Run: headless pygame with SDL's dummy video driver; simulated clock (each Clock.tick advances the game by its frame time, no real sleeping); random seed 0; keys injected as events and as key.get_pressed() state; mouse plan: one left click at the window centre at the start of phase 2, then a move to the lower-right quarter at the start of phase 3.
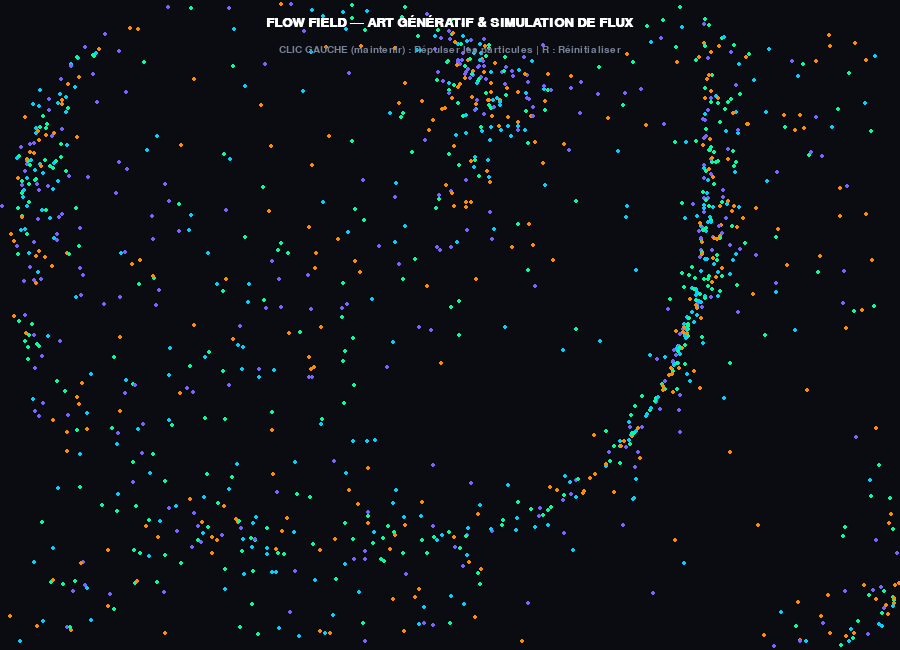
Frame 1 of 4 · flips 1–60 · no input
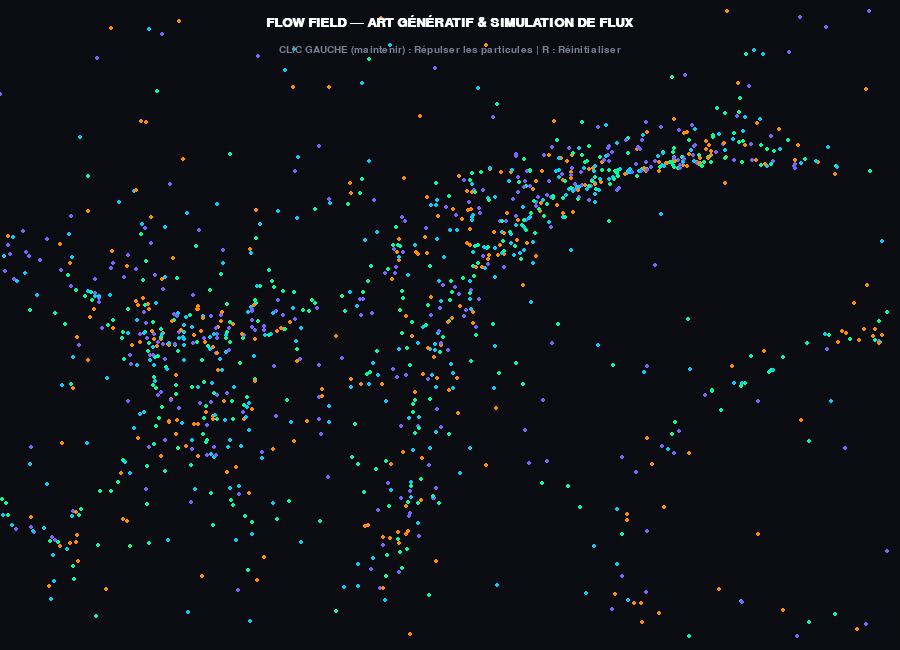
Frame 2 of 4 · flips 61–180 · clicked the window centre · tapped SPACE, RETURN · held RIGHT (→), D
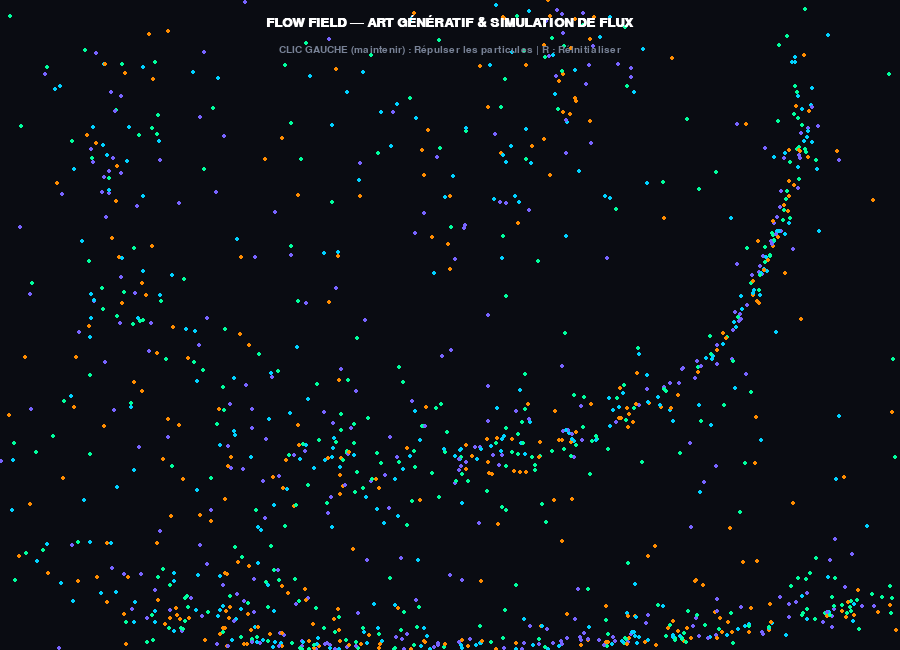
Frame 3 of 4 · flips 181–300 · moved the mouse to the lower-right quarter · held DOWN (↓), S
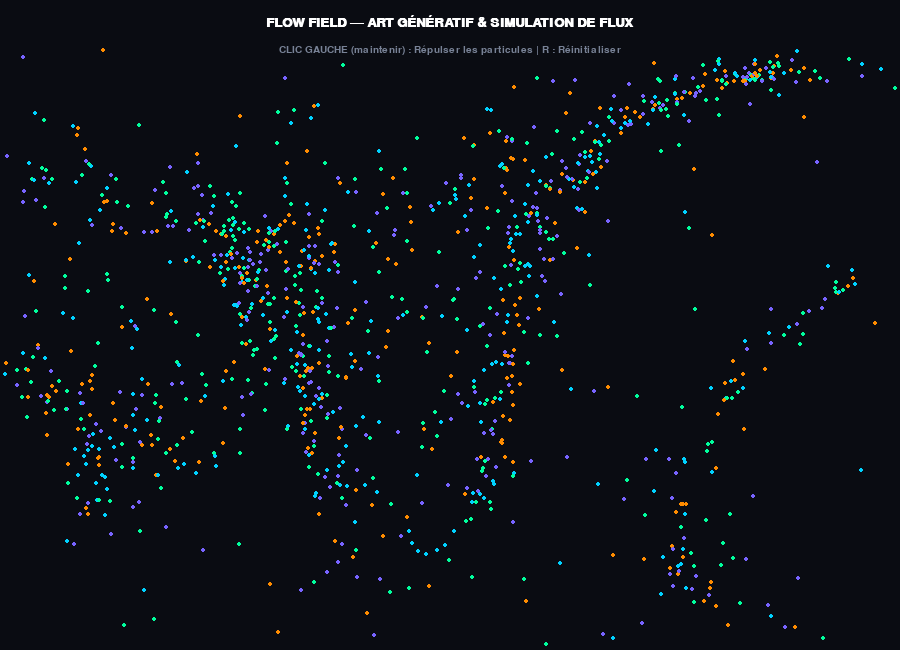
Frame 4 of 4 · flips 301–420 · held LEFT (←), A, UP (↑), W

The pygame program that drew these frames:

import pygame
import random
import math
import sys

pygame.init()

# Dimensions de la fenêtre
WIDTH, HEIGHT = 900, 650
screen = pygame.display.set_mode((WIDTH, HEIGHT))
pygame.display.set_caption("Flow Field Particle Simulation (Generative Art)")
clock = pygame.time.Clock()

# Couleurs (Fond sombre, particules aux teintes néon/cyan)
DARK_BG = (10, 12, 18)
WHITE = (255, 255, 255)
GRAY = (120, 130, 150)

# Polices
font_medium = pygame.font.SysFont("Arial", 20, bold=True)
font_small = pygame.font.SysFont("Arial", 15)

class Particle:
    def __init__(self):
        self.x = random.uniform(0, WIDTH)
        self.y = random.uniform(0, HEIGHT)
        self.vx = 0.0
        self.vy = 0.0
        self.max_speed = random.uniform(2.0, 4.5)
        self.color = random.choice([
            (0, 210, 255),  # Cyan
            (0, 255, 157),  # Vert menthe
            (120, 100, 255),# Violet électrique
            (255, 140, 0)   # Orange flamboyant
        ])
        self.lifespan = random.randint(150, 350)
        self.age = 0

    def update(self, z_offset):
        # Calculer l'angle du champ vectoriel en fonction de la position (bruit mathématique fluide)
        scale = 0.003
        angle = math.sin(self.x * scale + z_offset) * math.cos(self.y * scale - z_offset) * math.pi * 4

        # Convertir l'angle en force de direction
        self.vx = math.cos(angle) * self.max_speed
        self.vy = math.sin(angle) * self.max_speed

        self.x += self.vx
        self.y += self.vy
        self.age += 1

        # Si la particule sort de l'écran ou arrive en fin de vie, on la régénère ailleurs
        if not (0 <= self.x <= WIDTH and 0 <= self.y <= HEIGHT) or self.age > self.lifespan:
            self.x = random.uniform(0, WIDTH)
            self.y = random.uniform(0, HEIGHT)
            self.age = 0
            self.lifespan = random.randint(150, 350)

    def draw(self, surface):
        # Dessiner un petit trait ou un point pour créer un effet de sillage
        pygame.draw.circle(surface, self.color, (int(self.x), int(self.y)), 2)

# Initialisation des particules
particles = [Particle() for _ in range(1200)]
z_offset = 0.0

# Surface semi-transparente pour créer l'effet de traînée (motion blur artistique)
trail_surface = pygame.Surface((WIDTH, HEIGHT), pygame.SRCALPHA)
trail_surface.fill((10, 12, 18, 25)) # Transparence pour laisser les traînées s'effacer lentement

running = True
while running:
    mouse_pos = pygame.mouse.get_pos()
    mouse_pressed = pygame.mouse.get_pressed()

    for event in pygame.event.get():
        if event.type == pygame.QUIT:
            running = False
        elif event.type == pygame.KEYDOWN:
            if event.key == pygame.K_r:
                # Régénérer toutes les particules
                particles = [Particle() for _ in range(1200)]

    # Faire évoluer lentement le champ vectoriel au fil du temps
    z_offset += 0.012

    # Effet de fondu progressif sur l'écran pour les traînées
    screen.fill(DARK_BG)

    # Mise à jour et dessin des particules
    for p in particles:
        # Si on clique, la souris attire ou repousse les particules
        if mouse_pressed[0] and mouse_pos[1] > 70:
            dx = mouse_pos[0] - p.x
            dy = mouse_pos[1] - p.y
            dist = math.hypot(dx, dy)
            if dist < 150:
                p.x -= (dx / dist) * 2.5
                p.y -= (dy / dist) * 2.5

        p.update(z_offset)
        p.draw(screen)

    # --- HUD ET INSTRUCTIONS ---
    title_txt = font_medium.render("FLOW FIELD — ART GÉNÉRATIF & SIMULATION DE FLUX", True, WHITE)
    screen.blit(title_txt, (WIDTH // 2 - title_txt.get_width() // 2, 15))

    inst_txt = font_small.render("CLIC GAUCHE (maintenir) : Répulser les particules | R : Réinitialiser", True, GRAY)
    screen.blit(inst_txt, (WIDTH // 2 - inst_txt.get_width() // 2, 45))

    pygame.display.flip()
    clock.tick(60)

pygame.quit()
sys.exit()
